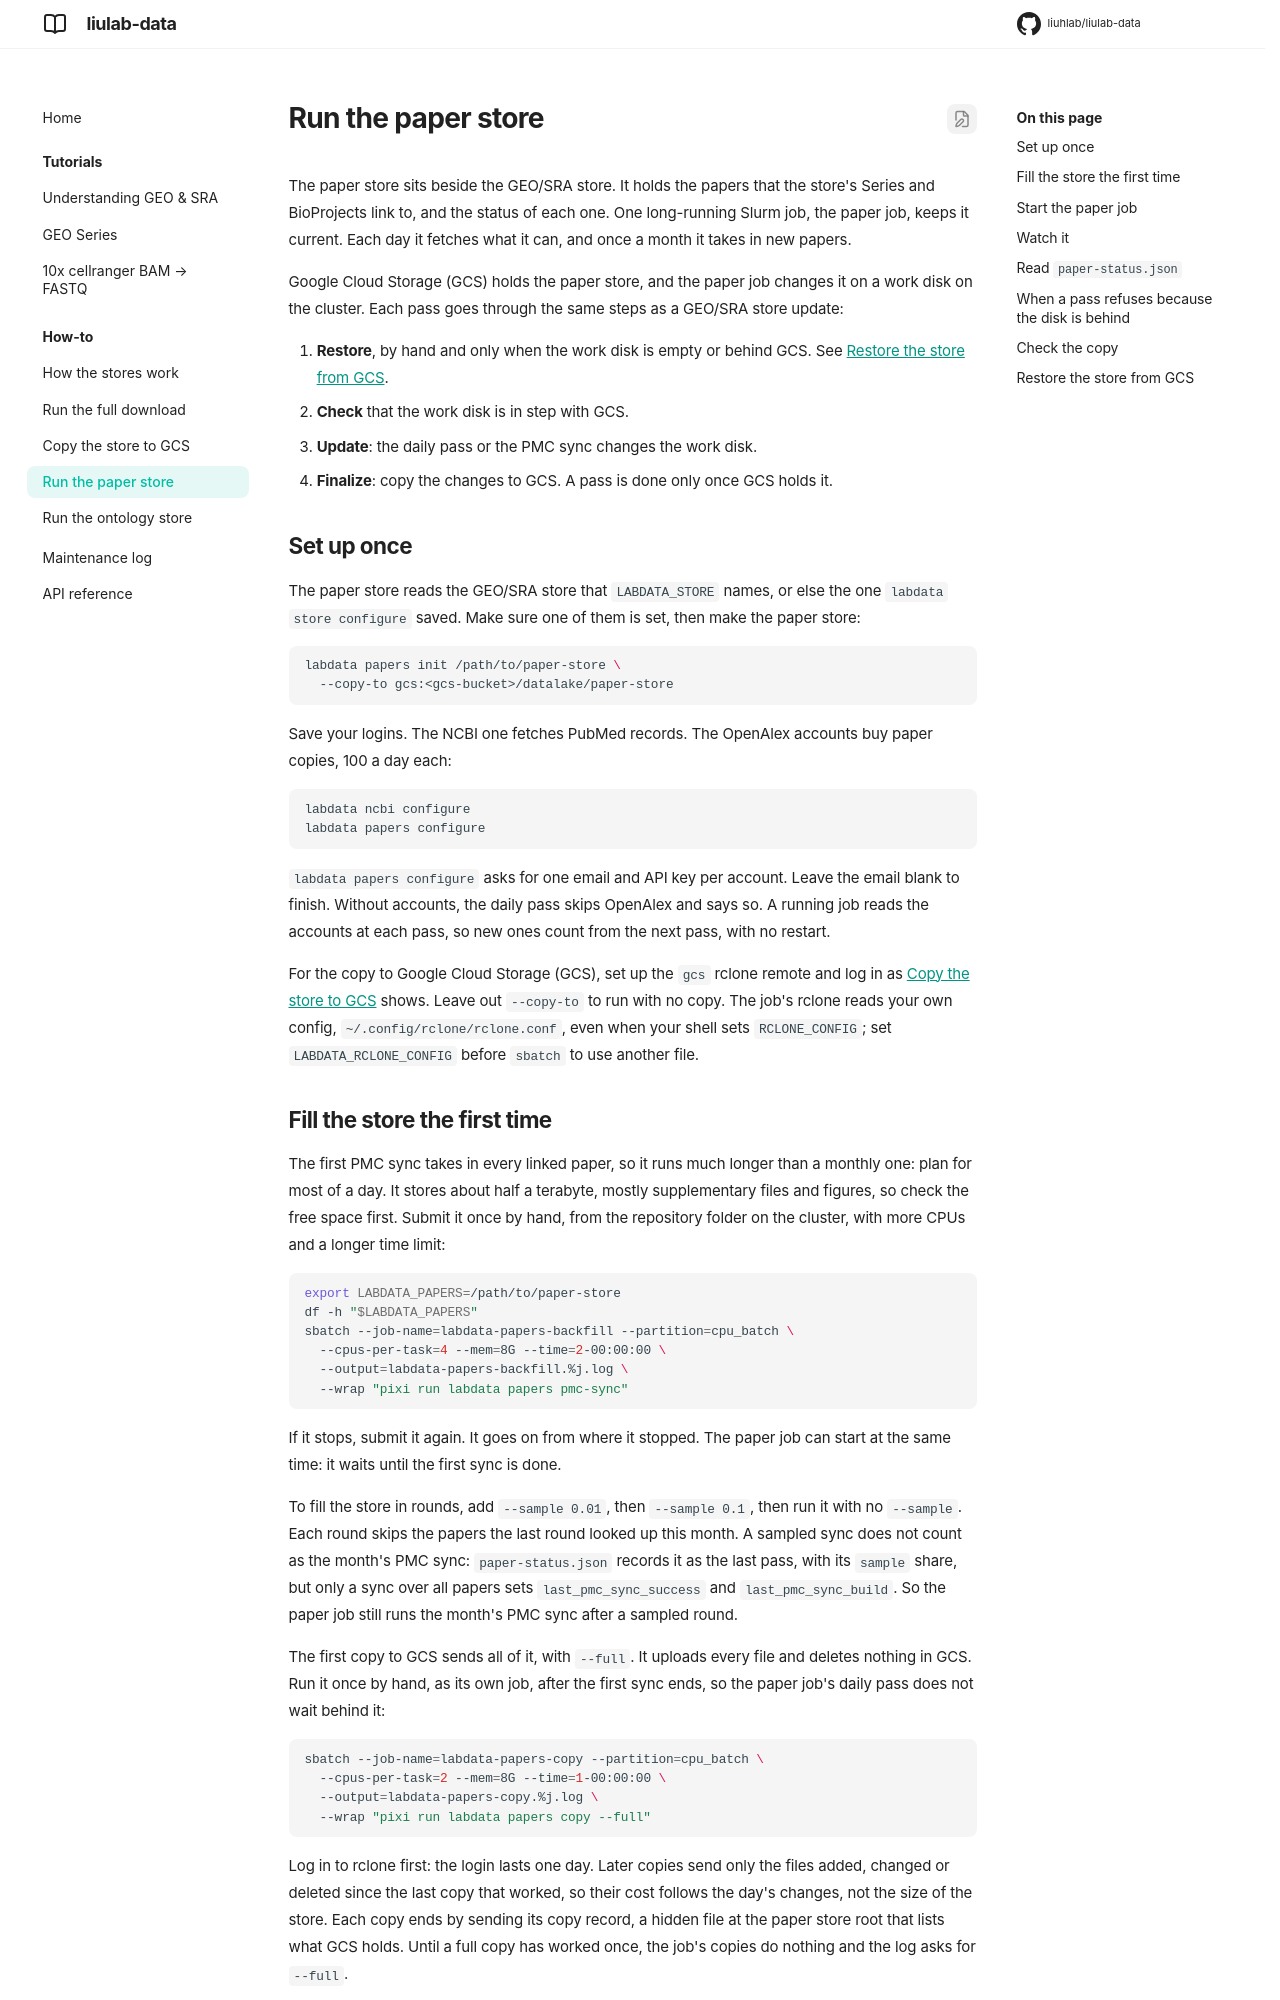

repository: liuhlab/liulab-data · page: how-to/papers-run/index.html · generator: mkdocs

# Run the paper store

The paper store sits beside the GEO/SRA store. It holds the papers that the store's Series and
BioProjects link to, and the status of each one. One long-running Slurm job, the paper job,
keeps it current. Each day it fetches what it can, and once a month it takes in new papers.

Google Cloud Storage (GCS) holds the paper store, and the paper job changes it on a work disk
on the cluster. Each pass goes through the same steps as a GEO/SRA store update:

1. **Restore**, by hand and only when the work disk is empty or behind GCS. See
   [Restore the store from GCS](#restore-the-store-from-gcs).
2. **Check** that the work disk is in step with GCS.
3. **Update**: the daily pass or the PMC sync changes the work disk.
4. **Finalize**: copy the changes to GCS. A pass is done only once GCS holds it.

## Set up once

The paper store reads the GEO/SRA store that `LABDATA_STORE` names, or else the one
`labdata store configure` saved. Make sure one of them is set, then make the paper store:

```bash
labdata papers init /path/to/paper-store \
  --copy-to gcs:<gcs-bucket>/datalake/paper-store
```

Save your logins. The NCBI one fetches PubMed records. The OpenAlex accounts buy paper
copies, 100 a day each:

```bash
labdata ncbi configure
labdata papers configure
```

`labdata papers configure` asks for one email and API key per account. Leave the email blank
to finish. Without accounts, the daily pass skips OpenAlex and says so. A running job reads
the accounts at each pass, so new ones count from the next pass, with no restart.

For the copy to Google Cloud Storage (GCS), set up the `gcs` rclone remote and log in as
[Copy the store to GCS](store-gcs.md) shows. Leave out `--copy-to` to run with no copy.
The job's rclone reads your own config, `~/.config/rclone/rclone.conf`, even when your shell
sets `RCLONE_CONFIG`; set `LABDATA_RCLONE_CONFIG` before `sbatch` to use another file.

## Fill the store the first time

The first PMC sync takes in every linked paper, so it runs much longer than a monthly one: plan
for most of a day. It stores about half a terabyte, mostly supplementary files and figures,
so check the free space first. Submit it once by hand, from the repository folder on the
cluster, with more CPUs and a longer time limit:

```bash
export LABDATA_PAPERS=/path/to/paper-store
df -h "$LABDATA_PAPERS"
sbatch --job-name=labdata-papers-backfill --partition=cpu_batch \
  --cpus-per-task=4 --mem=8G --time=2-00:00:00 \
  --output=labdata-papers-backfill.%j.log \
  --wrap "pixi run labdata papers pmc-sync"
```

If it stops, submit it again. It goes on from where it stopped. The paper job can start at the
same time: it waits until the first sync is done.

To fill the store in rounds, add `--sample 0.01`, then `--sample 0.1`, then run it with no
`--sample`. Each round skips the papers the last round looked up this month. A sampled sync
does not count as the month's PMC sync: `paper-status.json` records it as the last pass, with
its `sample` share, but only a sync over all papers sets `last_pmc_sync_success` and
`last_pmc_sync_build`. So the paper job still runs the month's PMC sync after a sampled round.

The first copy to GCS sends all of it, with `--full`. It uploads every file and deletes
nothing in GCS. Run it once by hand, as its own job,
after the first sync ends, so the paper job's daily pass does not wait behind it:

```bash
sbatch --job-name=labdata-papers-copy --partition=cpu_batch \
  --cpus-per-task=2 --mem=8G --time=1-00:00:00 \
  --output=labdata-papers-copy.%j.log \
  --wrap "pixi run labdata papers copy --full"
```

Log in to rclone first: the login lasts one day. Later copies send only the files added,
changed or deleted since the last copy that worked, so their cost follows the day's changes,
not the size of the store. Each copy ends by sending its copy record, a hidden file at the
paper store root that lists what GCS holds. Until a full copy has worked once, the job's copies
do nothing and the log asks for `--full`.
